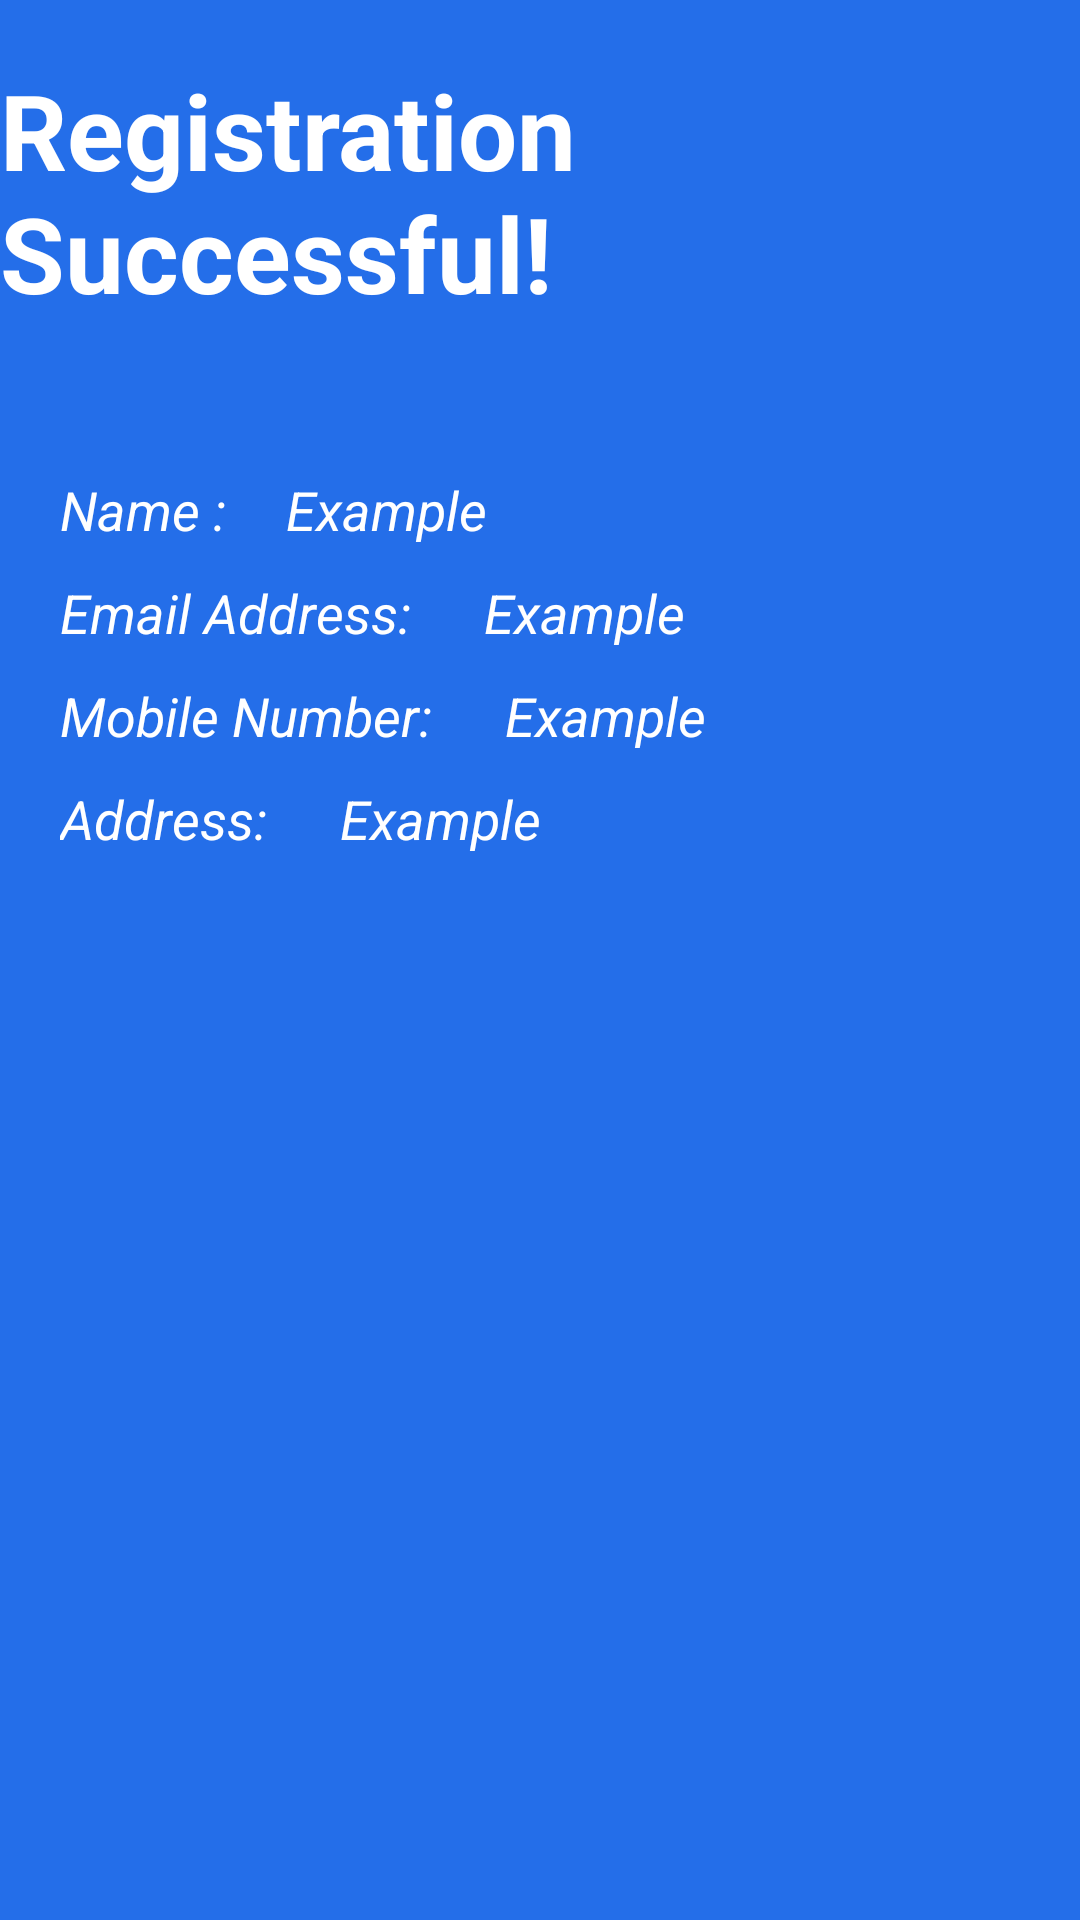

Write the Android layout XML for this screen, with the resource values it uses.
<!-- AndroidManifest.xml: application theme Theme.FoodRunner -->
<!-- res/layout/activity_registration_credentials.xml -->
<?xml version="1.0" encoding="utf-8"?>
<LinearLayout xmlns:android="http://schemas.android.com/apk/res/android"
    xmlns:app="http://schemas.android.com/apk/res-auto"
    xmlns:tools="http://schemas.android.com/tools"
    android:layout_width="match_parent"
    android:layout_height="match_parent"
    tools:context=".activity.RegistrationCredentialsActivity"
    android:orientation="vertical"
    android:background="@color/foodRunner_bg">

    <RelativeLayout
        android:layout_width="match_parent"
        android:layout_height="wrap_content">

        <TextView
            android:id="@+id/txtRegistrationSuccessful"
            android:layout_width="wrap_content"
            android:layout_height="wrap_content"
            android:layout_centerHorizontal="true"
            android:layout_marginTop="20dp"
            android:text="Registration Successful!"
            android:textColor="@color/white"
            android:textSize="35sp"
            android:textStyle="bold" />

    </RelativeLayout>

    <RelativeLayout
        android:layout_width="match_parent"
        android:layout_height="wrap_content"
        android:layout_marginTop="50dp">

        <TextView
            android:id="@+id/txtNameRS"
            android:layout_width="wrap_content"
            android:layout_height="wrap_content"
            android:layout_marginLeft="20dp"
            android:text="Name :"
            android:textColor="@color/white"
            android:textSize="18sp"
            android:textStyle="italic" />

        <TextView
            android:id="@+id/txtNameValueRS"
            android:layout_width="wrap_content"
            android:layout_height="wrap_content"
            android:layout_marginStart="20dp"
            android:layout_toRightOf="@id/txtNameRS"
            android:text="Example"
            android:textColor="@color/white"
            android:textSize="18sp"
            android:textStyle="italic" />

    </RelativeLayout>

    <RelativeLayout
        android:layout_width="match_parent"
        android:layout_height="wrap_content"
        android:layout_marginTop="10dp">

        <TextView
            android:id="@+id/txtEmailRS"
            android:layout_width="wrap_content"
            android:layout_height="wrap_content"
            android:layout_marginLeft="20dp"
            android:text="Email Address: "
            android:textColor="@color/white"
            android:textSize="18sp"
            android:textStyle="italic" />

        <TextView
            android:id="@+id/txtEmailValueRS"
            android:layout_width="wrap_content"
            android:layout_height="wrap_content"
            android:layout_marginStart="20dp"
            android:layout_toRightOf="@id/txtEmailRS"
            android:text="Example"
            android:textColor="@color/white"
            android:textSize="18sp"
            android:textStyle="italic" />

    </RelativeLayout>

    <RelativeLayout
        android:layout_width="match_parent"
        android:layout_height="wrap_content"
        android:layout_marginTop="10dp">

        <TextView
            android:id="@+id/txtMobileNumberRS"
            android:layout_width="wrap_content"
            android:layout_height="wrap_content"
            android:layout_marginLeft="20dp"
            android:text="Mobile Number: "
            android:textColor="@color/white"
            android:textSize="18sp"
            android:textStyle="italic" />

        <TextView
            android:id="@+id/txtMobileNumberValueRS"
            android:layout_width="wrap_content"
            android:layout_height="wrap_content"
            android:layout_marginStart="20dp"
            android:layout_toRightOf="@id/txtMobileNumberRS"
            android:text="Example"
            android:textColor="@color/white"
            android:textSize="18sp"
            android:textStyle="italic" />

    </RelativeLayout>

    <RelativeLayout
        android:layout_width="match_parent"
        android:layout_height="wrap_content"
        android:layout_marginTop="10dp">

        <TextView
            android:id="@+id/txtAddressRS"
            android:layout_width="wrap_content"
            android:layout_height="wrap_content"
            android:layout_marginLeft="20dp"
            android:text="Address: "
            android:textColor="@color/white"
            android:textSize="18sp"
            android:textStyle="italic" />

        <TextView
            android:id="@+id/txtAddressValueRS"
            android:layout_width="wrap_content"
            android:layout_height="wrap_content"
            android:layout_marginStart="20dp"
            android:layout_toRightOf="@id/txtAddressRS"
            android:text="Example"
            android:textColor="@color/white"
            android:textSize="18sp"
            android:textStyle="italic" />

    </RelativeLayout>

</LinearLayout>
<!-- resources referenced by this layout -->
<resources>
  <color name="foodRunner_bg">#246EE9</color>
  <color name="white">#FFFFFFFF</color>
  <style name="Theme.FoodRunner" parent="Theme.MaterialComponents.DayNight.DarkActionBar">
          
          <item name="colorPrimary">#1a237e</item>
          <item name="colorPrimaryVariant">@color/black</item>
          <item name="colorOnPrimary">@color/white</item>
          
          <item name="colorSecondary">@color/teal_200</item>
          <item name="colorSecondaryVariant">@color/teal_700</item>
          <item name="colorOnSecondary">@color/black</item>
          
          <item name="android:statusBarColor" tools:targetApi="l">?attr/colorPrimaryVariant</item>
          
      </style>
  <color name="black">#FF000000</color>
  <color name="teal_200">#FF03DAC5</color>
  <color name="teal_700">#FF018786</color>
</resources>
